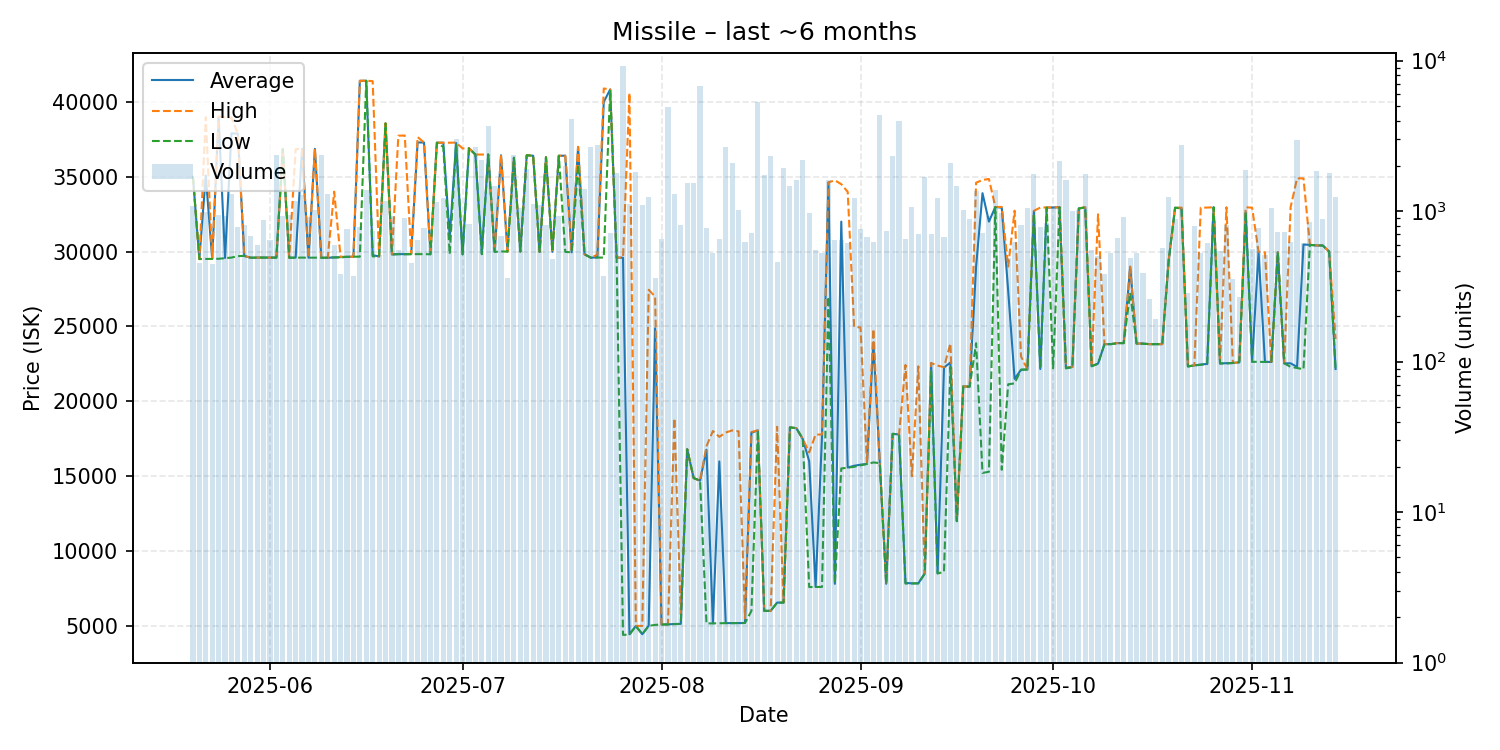

Source data for this figure (header and first rows):
date, average, highest, lowest, order_count, volume
2025-05-20, 34990, 34990, 34990, 142, 1081
2025-05-21, 29500, 29500, 29500, 118, 453
2025-05-22, 35080, 38980, 29510, 152, 987
2025-05-23, 29510, 29510, 29510, 119, 444
2025-05-24, 38990, 39020, 29520, 143, 950
2025-05-25, 29570, 38970, 29560, 161, 926
2025-05-26, 37900, 38940, 29600, 144, 1293
2025-05-27, 37870, 37880, 29700, 110, 789
2025-05-28, 29710, 29710, 29710, 148, 805
2025-05-29, 29590, 29590, 29590, 143, 680
2025-05-30, 29600, 29600, 29600, 142, 595
2025-05-31, 29600, 29600, 29600, 179, 879
2025-06-01, 29600, 29600, 29600, 175, 643
2025-06-02, 29600, 29600, 29590, 176, 2354
2025-06-03, 36840, 36840, 36840, 129, 933
2025-06-04, 29590, 29590, 29590, 132, 942
2025-06-05, 29600, 36840, 29590, 131, 1160
2025-06-06, 36850, 36850, 29600, 131, 1284
2025-06-07, 29590, 29590, 29590, 174, 918
2025-06-08, 36860, 36860, 29595, 193, 1016
2025-06-09, 29590, 29590, 29590, 143, 2363
2025-06-10, 29590, 29590, 29590, 123, 1299
2025-06-11, 29610, 34000, 29610, 146, 592
2025-06-12, 29630, 29650, 29610, 116, 382
2025-06-13, 29650, 29650, 29650, 106, 764
2025-06-14, 29660, 29660, 29660, 112, 370
2025-06-15, 41400, 41410, 29660, 125, 780
2025-06-16, 41410, 41410, 41410, 137, 1387
2025-06-17, 29760, 41380, 29680, 124, 743
2025-06-18, 29680, 29680, 29680, 110, 512
2025-06-19, 38570, 38570, 38540, 121, 1166
2025-06-20, 29810, 29810, 29810, 112, 933
2025-06-21, 29830, 37740, 29830, 139, 552
2025-06-22, 29830, 37750, 29820, 158, 896
2025-06-23, 29830, 29830, 29830, 115, 454
2025-06-24, 37290, 37650, 29830, 102, 641
2025-06-25, 37280, 37280, 29830, 143, 772
2025-06-26, 29820, 29820, 29820, 123, 592
2025-06-27, 37270, 37270, 37270, 114, 1142
2025-06-28, 37270, 37270, 36990, 147, 1227
2025-06-29, 31000, 37270, 29830, 129, 881
2025-06-30, 37250, 37280, 37210, 128, 3036
2025-07-01, 29820, 36890, 29820, 144, 801
2025-07-02, 36900, 36900, 36900, 103, 828
2025-07-03, 36480, 36480, 36480, 118, 2684
2025-07-04, 29900, 36480, 29820, 119, 2194
2025-07-05, 36480, 36480, 36480, 135, 3700
2025-07-06, 29980, 29980, 29980, 131, 1476
2025-07-07, 36430, 36440, 30010, 121, 686
2025-07-08, 30000, 30000, 30000, 117, 359
2025-07-09, 36270, 36270, 36260, 120, 2373
2025-07-10, 30000, 30000, 30000, 101, 1050
2025-07-11, 36430, 36440, 36430, 92, 1919
2025-07-12, 36400, 36400, 36400, 112, 1124
2025-07-13, 29980, 29980, 29980, 121, 1107
2025-07-14, 36300, 36300, 36300, 111, 810
2025-07-15, 29980, 29980, 29980, 124, 482
2025-07-16, 36400, 36400, 36400, 102, 932
2025-07-17, 36400, 36410, 29980, 123, 1984
2025-07-18, 29950, 29980, 29950, 125, 4120
... 119 more rows
